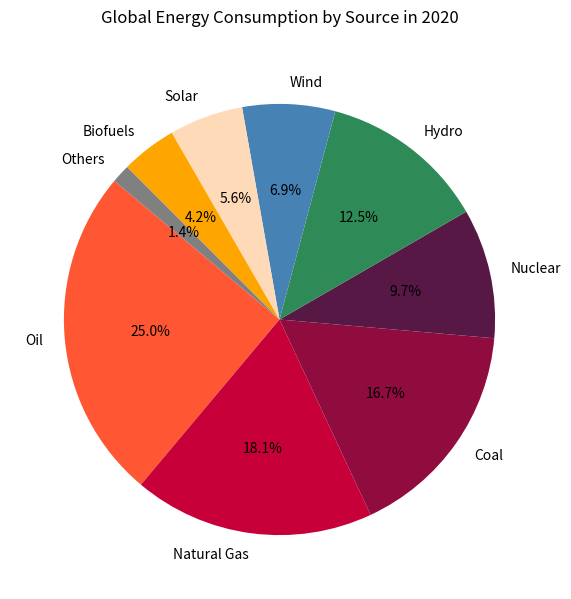

The script that saved this image:

import matplotlib.pyplot as plt

# Data
energy_sources = ["Oil", "Natural Gas", "Coal", "Nuclear", "Hydro", "Wind", "Solar", "Biofuels", "Others"]
consumption = [180, 130, 120, 70, 90, 50, 40, 30, 10]

# Colors
colors = [
    "#FF5733",  # Oil
    "#C70039",  # Natural Gas
    "#900C3F",  # Coal
    "#581845",  # Nuclear
    "#2e8b57",  # Hydro
    "#4682b4",  # Wind
    "#ffdaB9",  # Solar
    "#ffa500",  # Biofuels
    "#808080",  # Others
]

# Create pie chart
plt.figure(figsize=(12, 7))  # width and height in inches
plt.pie(consumption, labels=energy_sources, colors=colors, autopct='%1.1f%%', startangle=140)

# Chart title
plt.title('Global Energy Consumption by Source in 2020', pad=20)

# Show plot
plt.show()